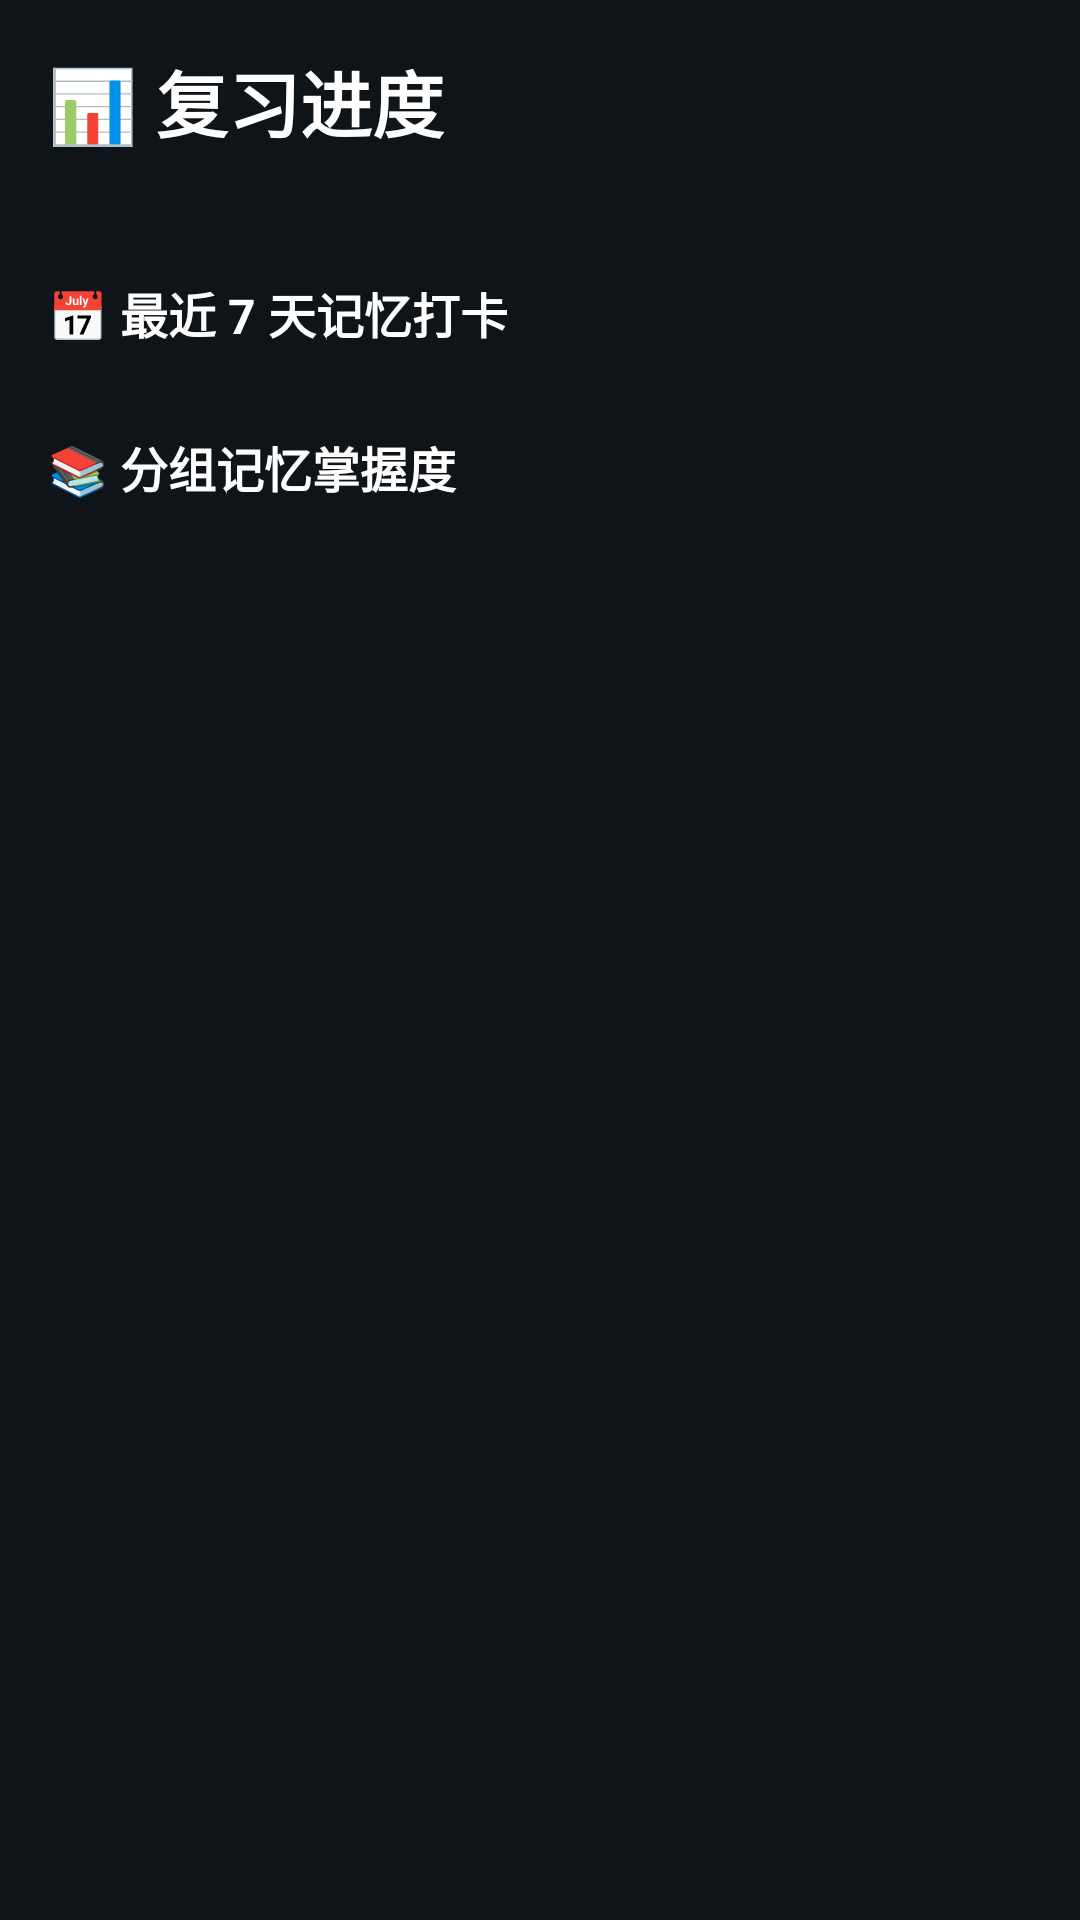

The Android layout XML behind this screen, and the referenced resources:
<!-- AndroidManifest.xml: application theme Theme.MemoRecite -->
<!-- res/layout/activity_stats.xml -->
<?xml version="1.0" encoding="utf-8"?>
<ScrollView xmlns:android="http://schemas.android.com/apk/res/android"
    android:layout_width="match_parent"
    android:layout_height="match_parent"
    android:background="@color/bg_dark">

    <LinearLayout
        android:layout_width="match_parent"
        android:layout_height="wrap_content"
        android:orientation="vertical"
        android:padding="16dp">

        <TextView
            android:layout_width="wrap_content"
            android:layout_height="wrap_content"
            android:text="@string/st_title"
            android:textSize="24sp"
            android:textStyle="bold"
            android:textColor="@color/text_primary"
            android:layout_marginBottom="8dp" />

        <TextView
            android:id="@+id/tvSummary"
            android:layout_width="match_parent"
            android:layout_height="wrap_content"
            android:textSize="13sp"
            android:textColor="@color/text_secondary"
            android:layout_marginBottom="16dp" />

        
        <TextView
            android:layout_width="match_parent"
            android:layout_height="wrap_content"
            android:text="@string/task_recent_7_days_title"
            android:textSize="16sp"
            android:textStyle="bold"
            android:textColor="@color/text_primary"
            android:layout_marginBottom="8dp" />

        <androidx.recyclerview.widget.RecyclerView
            android:id="@+id/recycler7Days"
            android:layout_width="match_parent"
            android:layout_height="wrap_content"
            android:nestedScrollingEnabled="false"
            android:layout_marginBottom="20dp" />

        
        <TextView
            android:layout_width="match_parent"
            android:layout_height="wrap_content"
            android:text="@string/task_group_mastery_title"
            android:textSize="16sp"
            android:textStyle="bold"
            android:textColor="@color/text_primary"
            android:layout_marginBottom="8dp" />

        <androidx.recyclerview.widget.RecyclerView
            android:id="@+id/recycler"
            android:layout_width="match_parent"
            android:layout_height="wrap_content"
            android:nestedScrollingEnabled="false"
            android:clipToPadding="false"
            android:paddingBottom="8dp" />
    </LinearLayout>
</ScrollView>
<!-- resources referenced by this layout -->
<resources>
  <color name="bg_dark">#0F1419</color>
  <color name="text_primary">#FFFFFF</color>
  <color name="text_secondary">#8B95A5</color>
  <string name="st_title">📊 复习进度</string>
  <string name="task_group_mastery_title">📚 分组记忆掌握度</string>
  <string name="task_recent_7_days_title">📅 最近 7 天记忆打卡</string>
  <style name="Theme.MemoRecite" parent="Base.Theme.MemoRecite" />
  <style name="Base.Theme.MemoRecite" parent="Theme.Material3.DayNight.NoActionBar">
          
          
      </style>
</resources>
